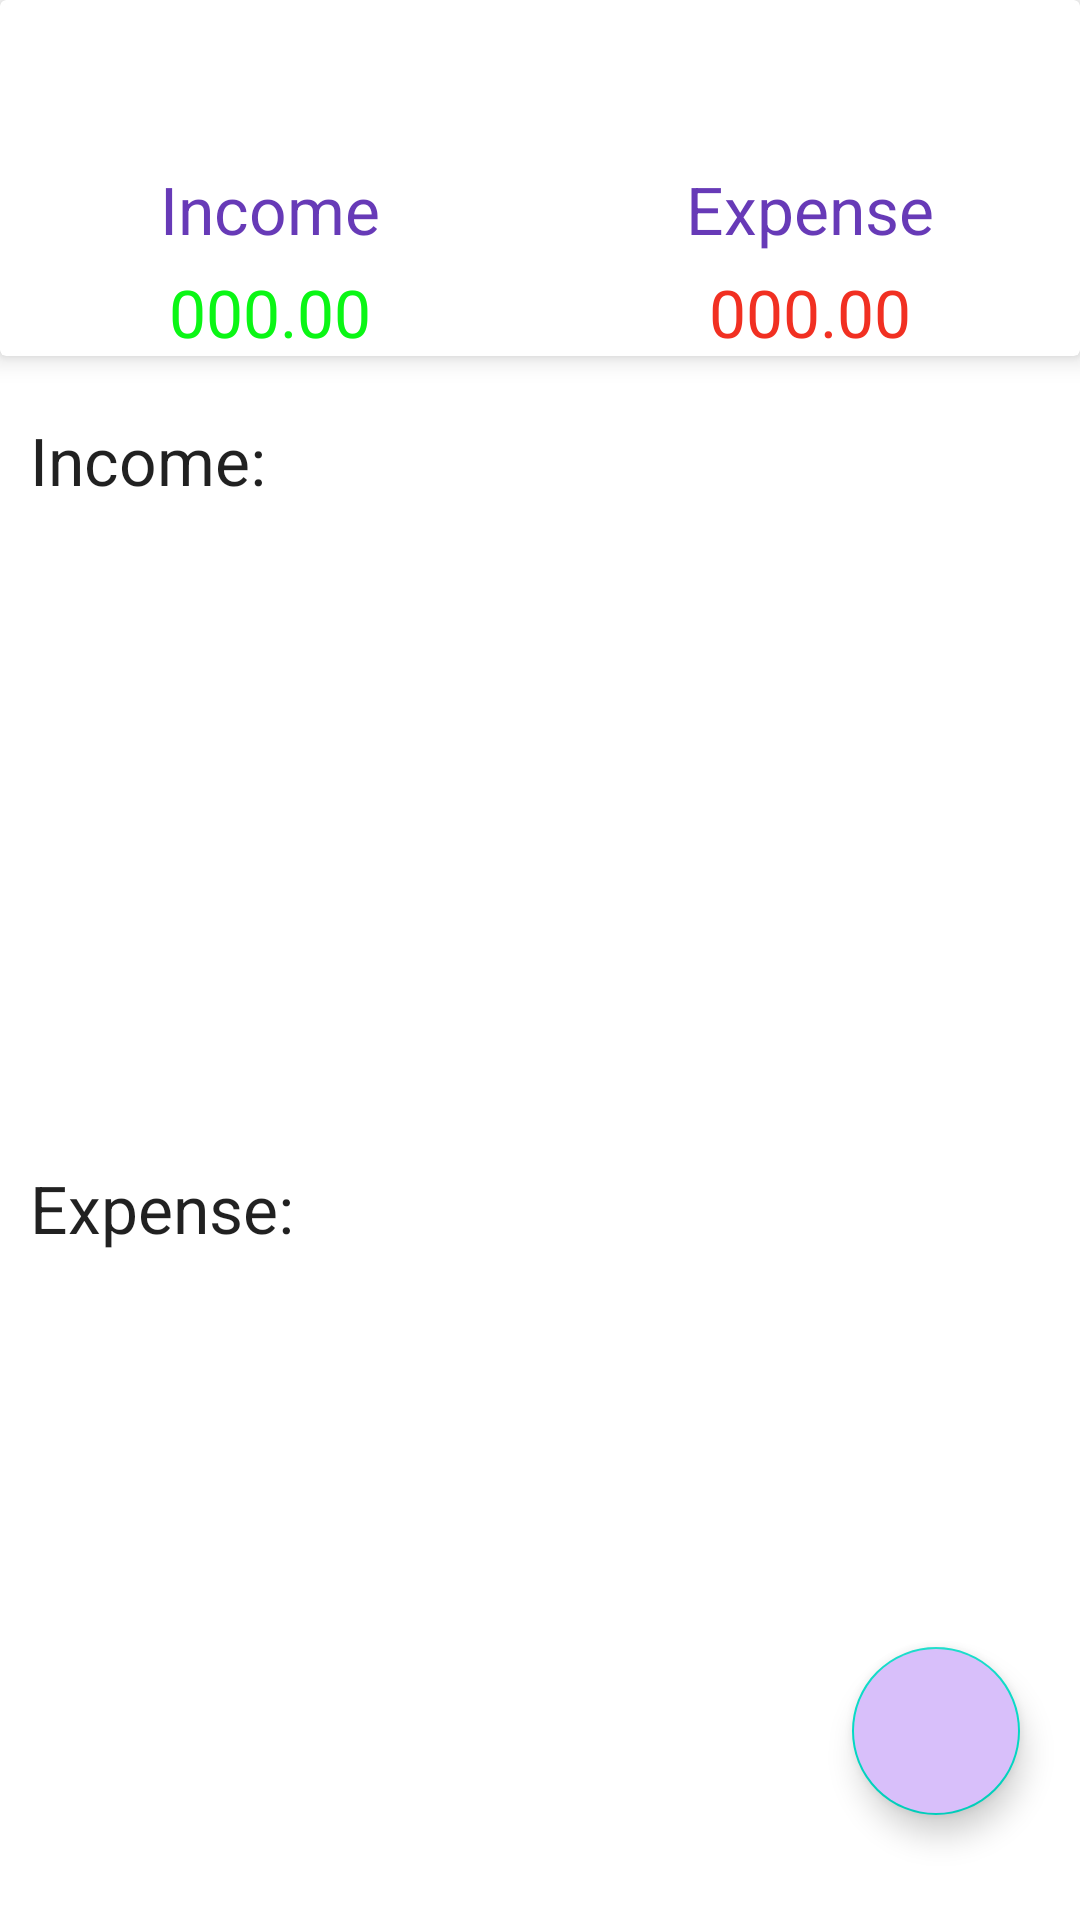

This screen was rendered from an Android layout file. Write that file and the resources it references.
<!-- AndroidManifest.xml: application theme Theme.ExpenseTracker -->
<!-- res/layout/fragment_dash_board.xml -->
<?xml version="1.0" encoding="utf-8"?>
<LinearLayout xmlns:android="http://schemas.android.com/apk/res/android"
    xmlns:tools="http://schemas.android.com/tools"
    android:layout_width="match_parent"
    android:layout_height="match_parent"
    xmlns:app="http://schemas.android.com/apk/res-auto"
    android:orientation="vertical"
    tools:context=".DashBoardFragment">

    <androidx.cardview.widget.CardView
        android:layout_width="match_parent"
        android:layout_height="wrap_content"
        app:cardElevation="5dp"
        android:elevation="10dp">
        <LinearLayout
            android:layout_width="match_parent"
            android:layout_height="wrap_content"
            android:orientation="vertical">
            <LinearLayout
                android:layout_width="match_parent"
                android:layout_height="wrap_content"
                android:orientation="horizontal"
                android:baselineAligned="false"
                android:layout_marginTop="55dp">

                <RelativeLayout
                    android:layout_width="0dp"
                    android:layout_height="wrap_content"
                    android:layout_weight="1"
                    android:gravity="center">

                    <TextView
                        android:layout_width="wrap_content"
                        android:layout_height="wrap_content"
                        android:text="@string/income2"
                        android:textAppearance="?android:textAppearanceLarge"
                        android:textColor="#673AB7"
                        tools:ignore="TextContrastCheck" />

                </RelativeLayout>

                <RelativeLayout
                    android:layout_width="0dp"
                    android:layout_height="wrap_content"
                    android:layout_weight="1"
                    android:gravity="center">

                    <TextView
                        android:layout_width="wrap_content"
                        android:layout_height="wrap_content"
                        android:textAppearance="?android:textAppearanceLarge"
                        android:textColor="#673AB7"
                        android:text="@string/expense2"/>

                </RelativeLayout>

            </LinearLayout>

            <LinearLayout
                android:layout_width="match_parent"
                android:layout_height="wrap_content"
                android:orientation="horizontal"
                android:layout_marginTop="5dp"
                android:baselineAligned="false">

                <RelativeLayout
                    android:layout_width="0dp"
                    android:layout_height="match_parent"
                    android:layout_weight="1"
                    android:gravity="center">

                    <TextView
                        android:id="@+id/income_set_result"
                        android:layout_width="wrap_content"
                        android:layout_height="wrap_content"
                        android:text="@string/_000_00"
                        android:textAppearance="?android:textAppearanceLarge"
                        android:textColor="#0BF615"
                        tools:ignore="TextContrastCheck" />

                </RelativeLayout>
                <RelativeLayout
                    android:layout_width="0dp"
                    android:layout_height="wrap_content"
                    android:layout_weight="1"
                    android:gravity="center">

                    <TextView
                        android:layout_width="wrap_content"
                        android:layout_height="wrap_content"
                        android:id="@+id/expense_set_result"
                        android:textAppearance="?android:textAppearanceLarge"
                        android:textColor="#F13022"
                        android:text="@string/_000_00_"/>

                </RelativeLayout>

            </LinearLayout>

        </LinearLayout>
    </androidx.cardview.widget.CardView>
    
    <androidx.coordinatorlayout.widget.CoordinatorLayout
        android:layout_width="match_parent"
        android:layout_height="match_parent">
        
        <ScrollView
            android:layout_width="match_parent"
            android:layout_height="wrap_content">
            <LinearLayout
                android:layout_width="match_parent"
                android:layout_height="wrap_content"
                android:orientation="vertical"
                android:layout_marginTop="10dp">
                <TextView
                    android:layout_width="match_parent"
                    android:layout_height="wrap_content"
                    android:text="@string/income3"
                    android:textAppearance="?android:textAppearanceLarge"
                    android:padding="10dp">
                </TextView>
                <androidx.recyclerview.widget.RecyclerView
                    android:layout_width="match_parent"
                    android:layout_height="200dp"
                    android:id="@+id/recycler_income">
                </androidx.recyclerview.widget.RecyclerView>
                <TextView
                    android:layout_width="match_parent"
                    android:layout_height="wrap_content"
                    android:text="@string/expense3"
                    android:textAppearance="?android:textAppearanceLarge"
                    android:padding="10dp">
                </TextView>
                <androidx.recyclerview.widget.RecyclerView
                    android:layout_width="match_parent"
                    android:layout_height="200dp"
                    android:id="@+id/recycler_expense">
                </androidx.recyclerview.widget.RecyclerView>
            </LinearLayout>
        </ScrollView>

        <LinearLayout
            android:layout_width="wrap_content"
            android:layout_height="wrap_content"
            android:layout_gravity="bottom|end"
            android:layout_marginEnd="20dp"
            android:layout_marginBottom="160dp">

            <TextView
                android:id="@+id/expense_ft_text"
                android:layout_width="wrap_content"
                android:layout_height="wrap_content"
                android:layout_gravity="center"
                android:layout_marginEnd="5dp"
                android:background="@color/nav_header"
                android:padding="5dp"
                android:text="@string/expense2"
                android:textAppearance="?android:textAppearanceSmall"
                android:textColor="@color/design_default_color_primary_dark"
                android:visibility="invisible" />

            <com.google.android.material.floatingactionbutton.FloatingActionButton
                android:id="@+id/expense_ft_btn"
                android:layout_width="wrap_content"
                android:layout_height="wrap_content"
                android:layout_gravity="bottom|end"
                android:backgroundTint="@color/nav_header"
                android:elevation="6dp"
                android:src="@drawable/expense"
                android:visibility="invisible"
                app:fabSize="mini"
                app:pressedTranslationZ="12dp"
                tools:ignore="ContentDescription" />

        </LinearLayout>

        <LinearLayout
            android:layout_width="wrap_content"
            android:layout_height="wrap_content"
            android:layout_gravity="bottom|end"
            android:layout_marginEnd="20dp"
            android:layout_marginBottom="100dp">
        
            <TextView
                android:layout_width="wrap_content"
                android:layout_height="wrap_content"
                android:text="@string/income2"
                android:id="@+id/income_ft_text"
                android:textColor="@color/design_default_color_primary_dark"
                android:padding="5dp"
                android:background="@color/nav_header"
                android:layout_gravity="center"
                android:layout_marginEnd="5dp"
                android:visibility="invisible"
                android:textAppearance="?android:textAppearanceSmall"/>

            <com.google.android.material.floatingactionbutton.FloatingActionButton
                android:layout_width="wrap_content"
                android:layout_height="wrap_content"
                android:id="@+id/income_ft_btn"
                android:layout_gravity="bottom|end"
                android:backgroundTint="@color/nav_header"
                android:elevation="6dp"
                app:fabSize="mini"
                android:visibility="invisible"
                app:pressedTranslationZ="12dp"
                android:src="@drawable/income"
                tools:ignore="ContentDescription" />

        </LinearLayout>

        <com.google.android.material.floatingactionbutton.FloatingActionButton
            android:id="@+id/fb_main_plus_btn"
            android:layout_width="wrap_content"
            android:layout_height="wrap_content"
            android:layout_gravity="bottom|end"
            android:layout_marginEnd="20dp"
            android:layout_marginBottom="35dp"
            android:backgroundTint="@color/nav_header"
            android:src="@drawable/income"
            app:fabSize="normal"
            tools:ignore="ContentDescription,SpeakableTextPresentCheck" />
    </androidx.coordinatorlayout.widget.CoordinatorLayout>

</LinearLayout>
<!-- resources referenced by this layout -->
<resources>
  <color name="nav_header">#D8BFFA</color>
  <string name="_000_00">000.00</string>
  <string name="_000_00_">000.00</string>
  <string name="expense2">Expense</string>
  <string name="expense3">Expense:</string>
  <string name="income2">Income</string>
  <string name="income3">Income:</string>
  <style name="Theme.ExpenseTracker" parent="Theme.MaterialComponents.DayNight.DarkActionBar">
          
          <item name="colorPrimary">@color/purple_500</item>
          <item name="colorPrimaryVariant">@color/purple_700</item>
          <item name="colorOnPrimary">@color/white</item>
          
          <item name="colorSecondary">@color/teal_200</item>
          <item name="colorSecondaryVariant">@color/teal_700</item>
          <item name="colorOnSecondary">@color/black</item>
          
          <item name="android:statusBarColor">?attr/colorPrimaryVariant</item>
          
          <item name="windowActionBar">false</item>
          <item name="windowNoTitle">true</item>
          <item name="drawerArrowStyle">@style/DrawerIconStyle</item>
      </style>
  <color name="purple_500">#FF6200EE</color>
  <color name="purple_700">#FF3700B3</color>
  <color name="white">#FFFFFFFF</color>
  <color name="teal_200">#FF03DAC5</color>
  <color name="teal_700">#FF018786</color>
  <color name="black">#FF000000</color>
  <style name="DrawerIconStyle" parent="Widget.AppCompat.DrawerArrowToggle">
          <item name="color">@android:color/white</item>
      </style>
</resources>
